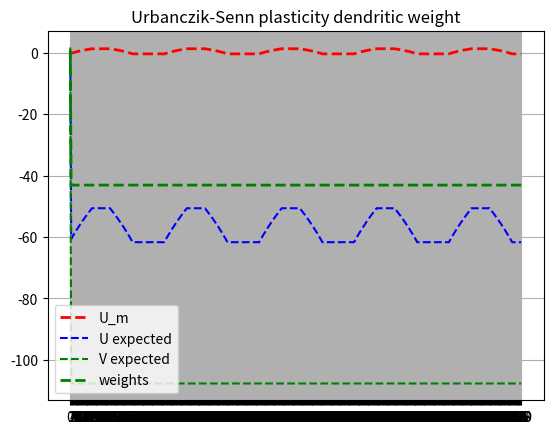

The matplotlib source for this figure:
import math
import matplotlib.pyplot as plt

# This test provides a fixed teaching current with the dendrite trying to follow it


def test(g_D=2, g_L=0.1, exc_times=[1, 2, 5, 6], inh_times=[3, 4, 5, 6], exc_r_diff=[1, 1.3, 3.3, 1.5] ,
         Ee=4.667, Ei=-0.333):

    runtime = 500

    weight_to_spike = 0.7
    som_weight = 0.7
    learning_rate = 0.3

    # exc_som_val = [0.25, 0.25, 0, 0.25, 0.25, 0, 0, 0, 0, -0.25, -0.25, 0, -0.25, -0.25, 0, 0, 0, 0, 0, 0]

    # 25 0.04, 20 zeroes, 25 -0.04, 30 zeroes
    exc_som_val = []
    for i in range(25):
        exc_som_val.append(0.04)
    for i in range(20):
        exc_som_val.append(0)
    for i in range(25):
        exc_som_val.append(-0.04)
    for i in range(35):
        exc_som_val.append(0)

    exc_t = [_ for _ in range(runtime)]
    exc_vals = [2.5 if i == 0 else 0 for i in range(runtime)]
    #exc_vals = [1.5 if i == 0 else 0 for i in range(runtime)]
    soma_vals = [exc_som_val[i % len(exc_som_val)] for i in range(runtime)]
    #soma_vals = [1 if i == 0 else -1 if i == 36 else 0 for i in range(runtime)]
    soma_inh_vals = [2 if (i == 0) else 0 for i in range(runtime)]


    x = [_ for _ in range(runtime)]

    ge = 0
    gi = 0
    Um = []
    V = []
    U = []
    exp_weights = []
    dend_weight = weight_to_spike
    somatic_weight = som_weight
    Vrate = 0
    Urate = 0
    incoming_rate = 0
    phi_max = 150
    k = 0.5
    beta = 5
    delta = 1

    for i in range(len(soma_vals)):

        dend_weight += (learning_rate * incoming_rate * (Urate - Vrate))

        exp_weights.append(dend_weight)

        incoming_rate += exc_vals[i]

        dend_curr = incoming_rate * dend_weight
        V.append(dend_curr)

        ge += soma_vals[i]
        gi += soma_inh_vals[i]

        som_curr = (somatic_weight * ge * Ee) + (somatic_weight * gi * Ei)

        gtot = g_D + g_L + (ge * somatic_weight) + (gi * somatic_weight)

        som_voltage = float((dend_curr * g_D) + som_curr) / gtot

        U.append(som_voltage)


        if dend_weight > 0:
            Vrate = float(phi_max) / (1 + k * math.exp(beta * (delta - dend_curr)))
        else:
            Vrate = 0

        if som_voltage > 0:
            Urate = float(phi_max) / (1 + k * math.exp(beta * (delta - (float(som_voltage * (g_L + g_D)) / g_D))))
        else:
            Urate = 0

        #Urate = float(som_voltage * (g_L + g_D)) / g_D
        #Vrate = dend_curr

        if ge + gi != 0:
            Um.append(float((ge * Ee) + (gi * Ei)) / (ge + gi))
        else:
            Um.append(0)

    plt.plot(x, Um, "--", color="red", linewidth=2, label="U_m")
    plt.plot(x, U, "--", color="blue", linewidth=1.5, label="U expected")
    plt.plot(x, V, "--", color="green", linewidth=1.5, label="V expected")
    plt.grid(True)
    plt.title("Urbanczik-Senn plasticity Voltages")
    plt.xticks(x)
    plt.legend()
    plt.show()

    plt.plot(x, exp_weights, "--",  color="green", linewidth=2, label="weights")
    plt.grid(True)
    plt.title("Urbanczik-Senn plasticity dendritic weight")
    plt.xticks(x)
    plt.legend()
    plt.show()



    return True

if __name__ == "__main__":
    test()
